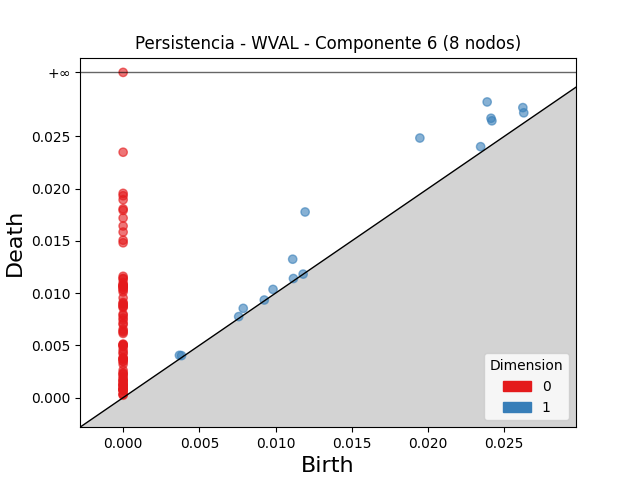

Values plotted in this chart, from the file beside it:
dimension, birth, death
1, 0.01194, 0.01777
1, 0.01947, 0.02484
1, 0.02388, 0.02829
1, 0.02413, 0.02674
1, 0.02419, 0.02649
1, 0.01112, 0.01325
1, 0.02622, 0.02775
1, 0.02628, 0.02725
1, 0.00788, 0.008543
1, 0.02345, 0.02401
1, 0.009833, 0.01036
1, 0.003693, 0.004049
1, 0.01117, 0.0114
1, 0.003831, 0.004022
1, 0.007582, 0.007754
1, 0.00926, 0.009341
1, 0.01181, 0.01182
0, 0.0, inf
0, 0.0, 0.02349
0, 0.0, 0.01955
0, 0.0, 0.01932
0, 0.0, 0.01894
0, 0.0, 0.01807
0, 0.0, 0.01792
0, 0.0, 0.01719
0, 0.0, 0.01642
0, 0.0, 0.01584
0, 0.0, 0.01506
0, 0.0, 0.01482
0, 0.0, 0.01161
0, 0.0, 0.01141
0, 0.0, 0.01136
0, 0.0, 0.011
0, 0.0, 0.01076
0, 0.0, 0.01075
0, 0.0, 0.01074
0, 0.0, 0.01067
0, 0.0, 0.0106
0, 0.0, 0.01055
0, 0.0, 0.01039
0, 0.0, 0.01032
0, 0.0, 0.01012
0, 0.0, 0.009547
0, 0.0, 0.009109
0, 0.0, 0.008993
0, 0.0, 0.008913
0, 0.0, 0.008748
0, 0.0, 0.008744
0, 0.0, 0.008606
0, 0.0, 0.00799
0, 0.0, 0.007873
0, 0.0, 0.007618
0, 0.0, 0.007426
0, 0.0, 0.007105
0, 0.0, 0.007002
0, 0.0, 0.006538
0, 0.0, 0.00638
0, 0.0, 0.006276
0, 0.0, 0.006145
0, 0.0, 0.005126
... 38 more rows
